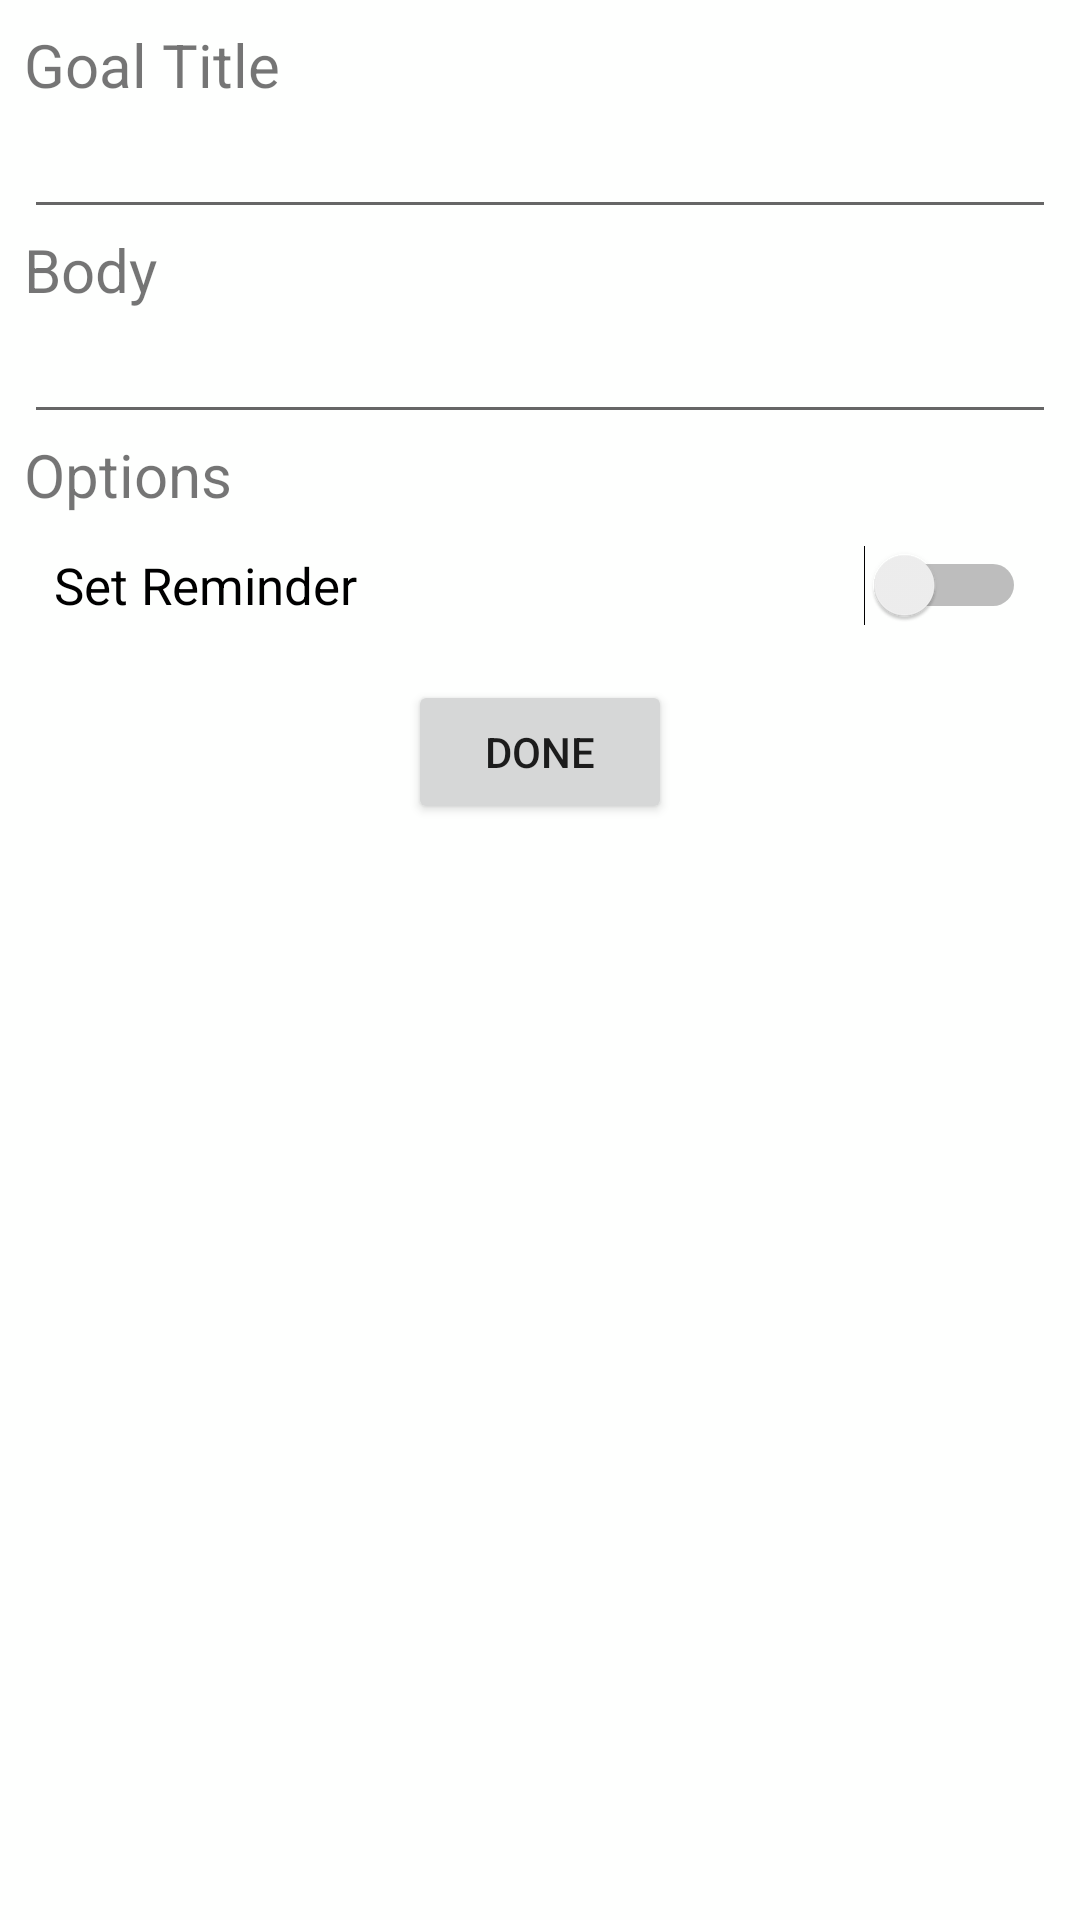

This screen was rendered from an Android layout file. Write that file and the resources it references.
<!-- AndroidManifest.xml: application theme MuckTheme -->
<!-- res/layout/activity_editor.xml -->
<?xml version="1.0" encoding="utf-8"?>
<android.support.constraint.ConstraintLayout xmlns:android="http://schemas.android.com/apk/res/android"
    xmlns:app="http://schemas.android.com/apk/res-auto"
    xmlns:tools="http://schemas.android.com/tools"
    android:layout_width="match_parent"
    android:layout_height="match_parent"
    tools:context=".Editor">

    <ScrollView
        android:id="@+id/scrollView2"
        android:layout_width="0dp"
        android:layout_height="wrap_content"
        android:layout_marginEnd="8dp"
        android:layout_marginStart="8dp"
        android:layout_marginTop="8dp"
        app:layout_constraintEnd_toEndOf="parent"
        app:layout_constraintStart_toStartOf="parent"
        app:layout_constraintTop_toTopOf="parent">

        <LinearLayout
            android:layout_width="match_parent"
            android:layout_height="wrap_content"
            android:orientation="vertical">


            

            <TextView
                android:id="@+id/textViewTitle"
                android:layout_width="wrap_content"
                android:layout_height="wrap_content"
                android:text="Goal Title"
                android:textSize="20sp"
                tools:layout_editor_absoluteX="44dp"
                tools:layout_editor_absoluteY="51dp" />

            <EditText
                android:id="@+id/editTextTitle"
                android:layout_width="match_parent"
                android:layout_height="wrap_content"
                android:ems="10"
                android:inputType="text"
                android:text=""
                tools:layout_editor_absoluteX="0dp"
                tools:layout_editor_absoluteY="118dp" />

            <TextView
                android:id="@+id/textViewBody"
                android:layout_width="wrap_content"
                android:layout_height="wrap_content"
                android:text="Body"
                android:textSize="20sp"
                tools:layout_editor_absoluteX="44dp"
                tools:layout_editor_absoluteY="51dp" />

            <EditText
                android:id="@+id/editTextBody"
                android:layout_width="match_parent"
                android:layout_height="wrap_content"
                android:ems="10"
                android:inputType="textMultiLine"
                android:text=""
                tools:layout_editor_absoluteX="0dp"
                tools:layout_editor_absoluteY="118dp" />

            <TextView
                android:id="@+id/textViewOptions"
                android:layout_width="wrap_content"
                android:layout_height="wrap_content"
                android:text="Options"
                android:textSize="20sp"
                tools:layout_editor_absoluteX="44dp"
                tools:layout_editor_absoluteY="51dp" />

            <Switch
                android:id="@+id/switchSetReminder"
                android:layout_width="match_parent"
                android:layout_height="wrap_content"
                android:layout_margin="10dp"
                android:text="Set Reminder"
                android:textSize="17sp"
                tools:layout_editor_absoluteX="26dp"
                tools:layout_editor_absoluteY="241dp" />

            

        </LinearLayout>


    </ScrollView>

    <Button
        android:id="@+id/buttonFin"
        android:layout_width="wrap_content"
        android:layout_height="wrap_content"
        android:layout_marginEnd="8dp"
        android:layout_marginStart="8dp"
        android:layout_marginTop="8dp"
        android:text="Done"
        app:layout_constraintEnd_toEndOf="parent"
        app:layout_constraintStart_toStartOf="parent"
        app:layout_constraintTop_toBottomOf="@+id/scrollView2" />


</android.support.constraint.ConstraintLayout>
<!-- resources referenced by this layout -->
<resources>
  <style name="MuckTheme" parent="AppTheme">
          <item name="android:colorBackground">@color/ColorBackground</item>
      </style>
  <style name="AppTheme" parent="Theme.AppCompat.Light.DarkActionBar">
          
          <item name="colorPrimary">@color/ColorPrimary</item>
          <item name="colorPrimaryDark">@color/ColorPrimaryDark</item>
          <item name="colorAccent">@color/ColorAccent</item>
          <item name="panelBackground">@color/ColorBackground</item>
          <item name="android:actionMenuTextColor">@color/ColorBackground</item>
      </style>
  <color name="ColorBackground">#FEFFFE</color>
  <color name="ColorPrimary">#43966F</color>
  <color name="ColorPrimaryDark">#357A5A</color>
  <color name="ColorAccent">#3D9DE2</color>
</resources>
